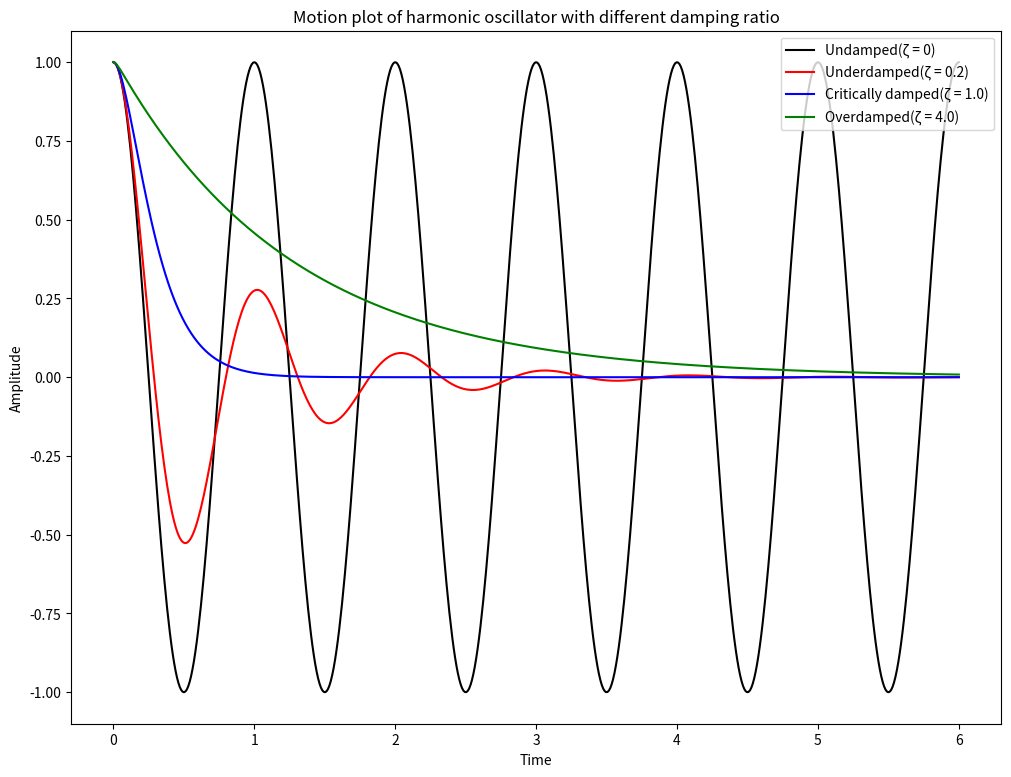

The matplotlib source for this figure:
# ===========================
# @Time    : 2022/09/29 12:12
# [redacted]
# [redacted]
# @File    : Sound.py
# ===========================


"""
https://en.wikipedia.org/wiki/Harmonic_oscillator#Damped_harmonic_oscillator
Based on the balance of forces (Newton's second law) for damped harmonic oscillators,
when damping ratio zeta(ζ) equal 0, the motion of the harmonic oscillator is undamped.

So I can use the scipy integral function named odeint to solve differential equations of
both undamped and damped Harmonic_Oscillator system

And the value of the damping ratio zeta(ζ) critically determines the behavior of the system.
A damped harmonic oscillator can be:
1. Overdamped (ζ > 1)
2. Critically damped (ζ = 1)
3. Underdamped (ζ < 1)
"""

import matplotlib.pyplot as plt
from matplotlib import rcParams
import numpy as np
# Solve a system of ordinary differential equations:
# https://docs.scipy.org/doc/scipy/reference/generated/scipy.integrate.odeint.html
from scipy.integrate import odeint


def dy(y, t, zeta, w0):
    """
    First order differential equations of Harmonic_Oscillator system
    :param y: Set original differential equation and first-order differential equations
    :param t: Independent variable of original differential equation
    :param zeta: Damping ratio
    :param w0: Undamped angular frequency of the oscillator
    :return: The first-order and Second-order differential equations
    """
    # Set original differential equation and first-order differential equations
    x_0, x_1 = y

    # Set the first-order differential equation
    dx_1 = x_1
    # Set the second-order differential equation
    dx_2 = -2 * zeta * w0 * dx_1 - w0 ** 2 * x_0

    return [dx_1, dx_2]


if __name__ == '__main__':
    rcParams['figure.figsize'] = 12, 9

    t = np.linspace(0, 6, 600)
    w0 = 2 * np.pi  # w^2 = k / m

    # Set the initialization conditions of the original differential equation and the first order differential equation
    y0 = [1, 0]

    y1 = odeint(dy, y0, t, args=(0.0, w0))  # undamped           ζ = 0
    y2 = odeint(dy, y0, t, args=(0.2, w0))  # under damped       ζ < 1
    y3 = odeint(dy, y0, t, args=(1.0, w0))  # critial damping    ζ = 1
    y4 = odeint(dy, y0, t, args=(4.0, w0))  # over damped        ζ > 1

    plt.plot(t, y1[:, 0], 'k', label="Undamped(ζ = 0)")
    plt.plot(t, y2[:, 0], 'r', label="Underdamped(ζ = 0.2)")
    plt.plot(t, y3[:, 0], 'b', label=r"Critically damped(ζ = 1.0)")
    plt.plot(t, y4[:, 0], 'g', label="Overdamped(ζ = 4.0)")

    plt.xlabel('Time')
    plt.ylabel('Amplitude')
    plt.title('Motion plot of harmonic oscillator with different damping ratio')
    plt.legend(loc=1)
    plt.savefig('Sound')
    plt.show()
